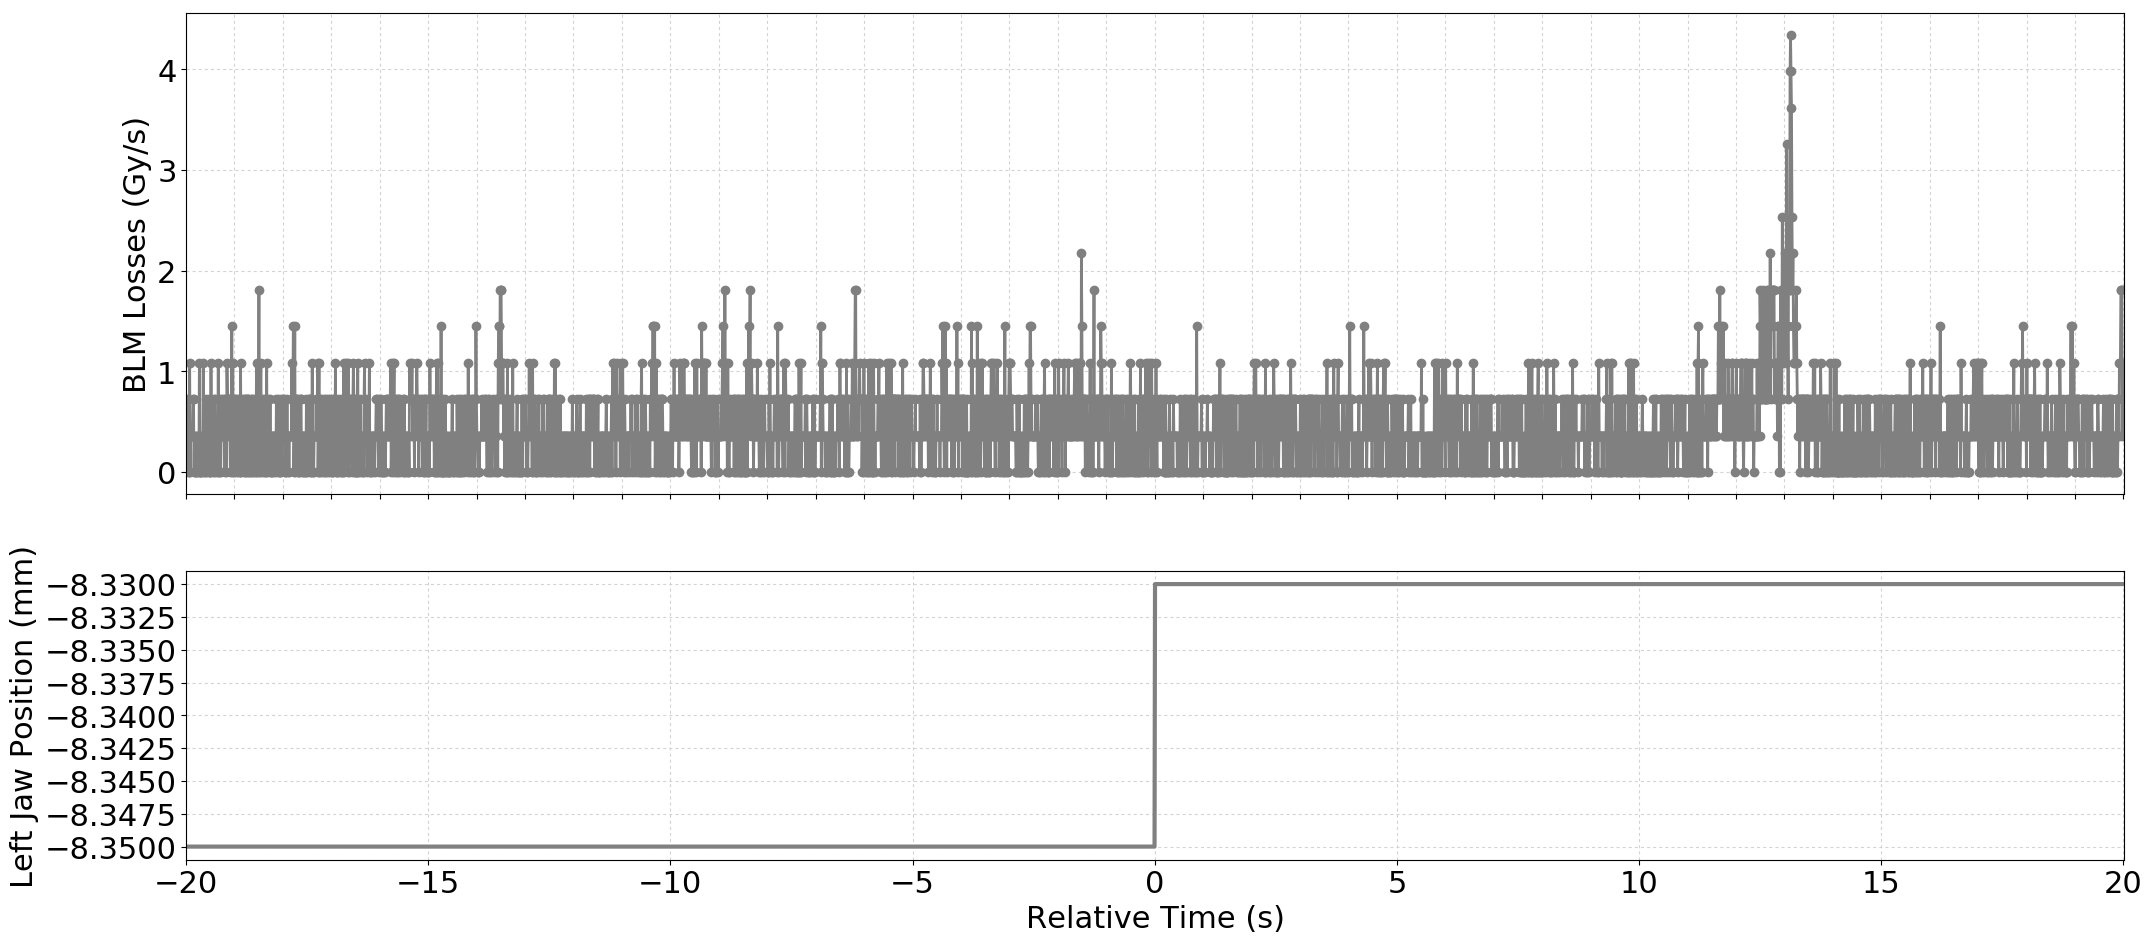

Values plotted in this chart, from the file beside it:
Timestamp, position, BLMTI.04R6.B1E11_TCSP.A4R6.B1
1493559223410, -8.35, 3.6200000000000004e-07
1493559223420, -8.35, 7.240000000000001e-07
1493559223430, -8.35, 3.6200000000000004e-07
1493559223440, -8.35, 0.0
1493559223450, -8.35, 3.6200000000000004e-07
1493559223460, -8.35, 3.6200000000000004e-07
1493559223470, -8.35, 0.0
1493559223480, -8.35, 1.0859999999999999e-06
1493559223490, -8.35, 0.0
1493559223500, -8.35, 3.6200000000000004e-07
1493559223510, -8.35, 3.6200000000000004e-07
1493559223520, -8.35, 3.6200000000000004e-07
1493559223530, -8.35, 3.6200000000000004e-07
1493559223540, -8.35, 3.6200000000000004e-07
1493559223550, -8.35, 7.240000000000001e-07
1493559223560, -8.35, 7.240000000000001e-07
1493559223570, -8.35, 0.0
1493559223580, -8.35, 3.6200000000000004e-07
1493559223590, -8.35, 3.6200000000000004e-07
1493559223600, -8.35, 0.0
1493559223610, -8.35, 0.0
1493559223620, -8.35, 0.0
1493559223630, -8.35, 0.0
1493559223640, -8.35, 3.6200000000000004e-07
1493559223650, -8.35, 3.6200000000000004e-07
1493559223660, -8.35, 3.6200000000000004e-07
1493559223670, -8.35, 0.0
1493559223680, -8.35, 1.0859999999999999e-06
1493559223690, -8.35, 0.0
1493559223700, -8.35, 0.0
1493559223710, -8.35, 3.6200000000000004e-07
1493559223720, -8.35, 0.0
1493559223730, -8.35, 3.6200000000000004e-07
1493559223740, -8.35, 0.0
1493559223750, -8.35, 3.6200000000000004e-07
1493559223760, -8.35, 1.0859999999999999e-06
1493559223770, -8.35, 0.0
1493559223780, -8.35, 3.6200000000000004e-07
1493559223790, -8.35, 0.0
1493559223800, -8.35, 3.6200000000000004e-07
1493559223810, -8.35, 7.240000000000001e-07
1493559223820, -8.35, 0.0
1493559223830, -8.35, 3.6200000000000004e-07
1493559223840, -8.35, 3.6200000000000004e-07
1493559223850, -8.35, 3.6200000000000004e-07
1493559223860, -8.35, 0.0
1493559223870, -8.35, 7.240000000000001e-07
1493559223880, -8.35, 3.6200000000000004e-07
1493559223890, -8.35, 0.0
1493559223900, -8.35, 0.0
1493559223910, -8.35, 0.0
1493559223920, -8.35, 1.0859999999999999e-06
1493559223930, -8.35, 3.6200000000000004e-07
1493559223940, -8.35, 3.6200000000000004e-07
1493559223950, -8.35, 3.6200000000000004e-07
1493559223960, -8.35, 0.0
1493559223970, -8.35, 3.6200000000000004e-07
1493559223980, -8.35, 7.240000000000001e-07
1493559223990, -8.35, 0.0
1493559224000, -8.35, 7.240000000000001e-07
... 3,941 more rows
